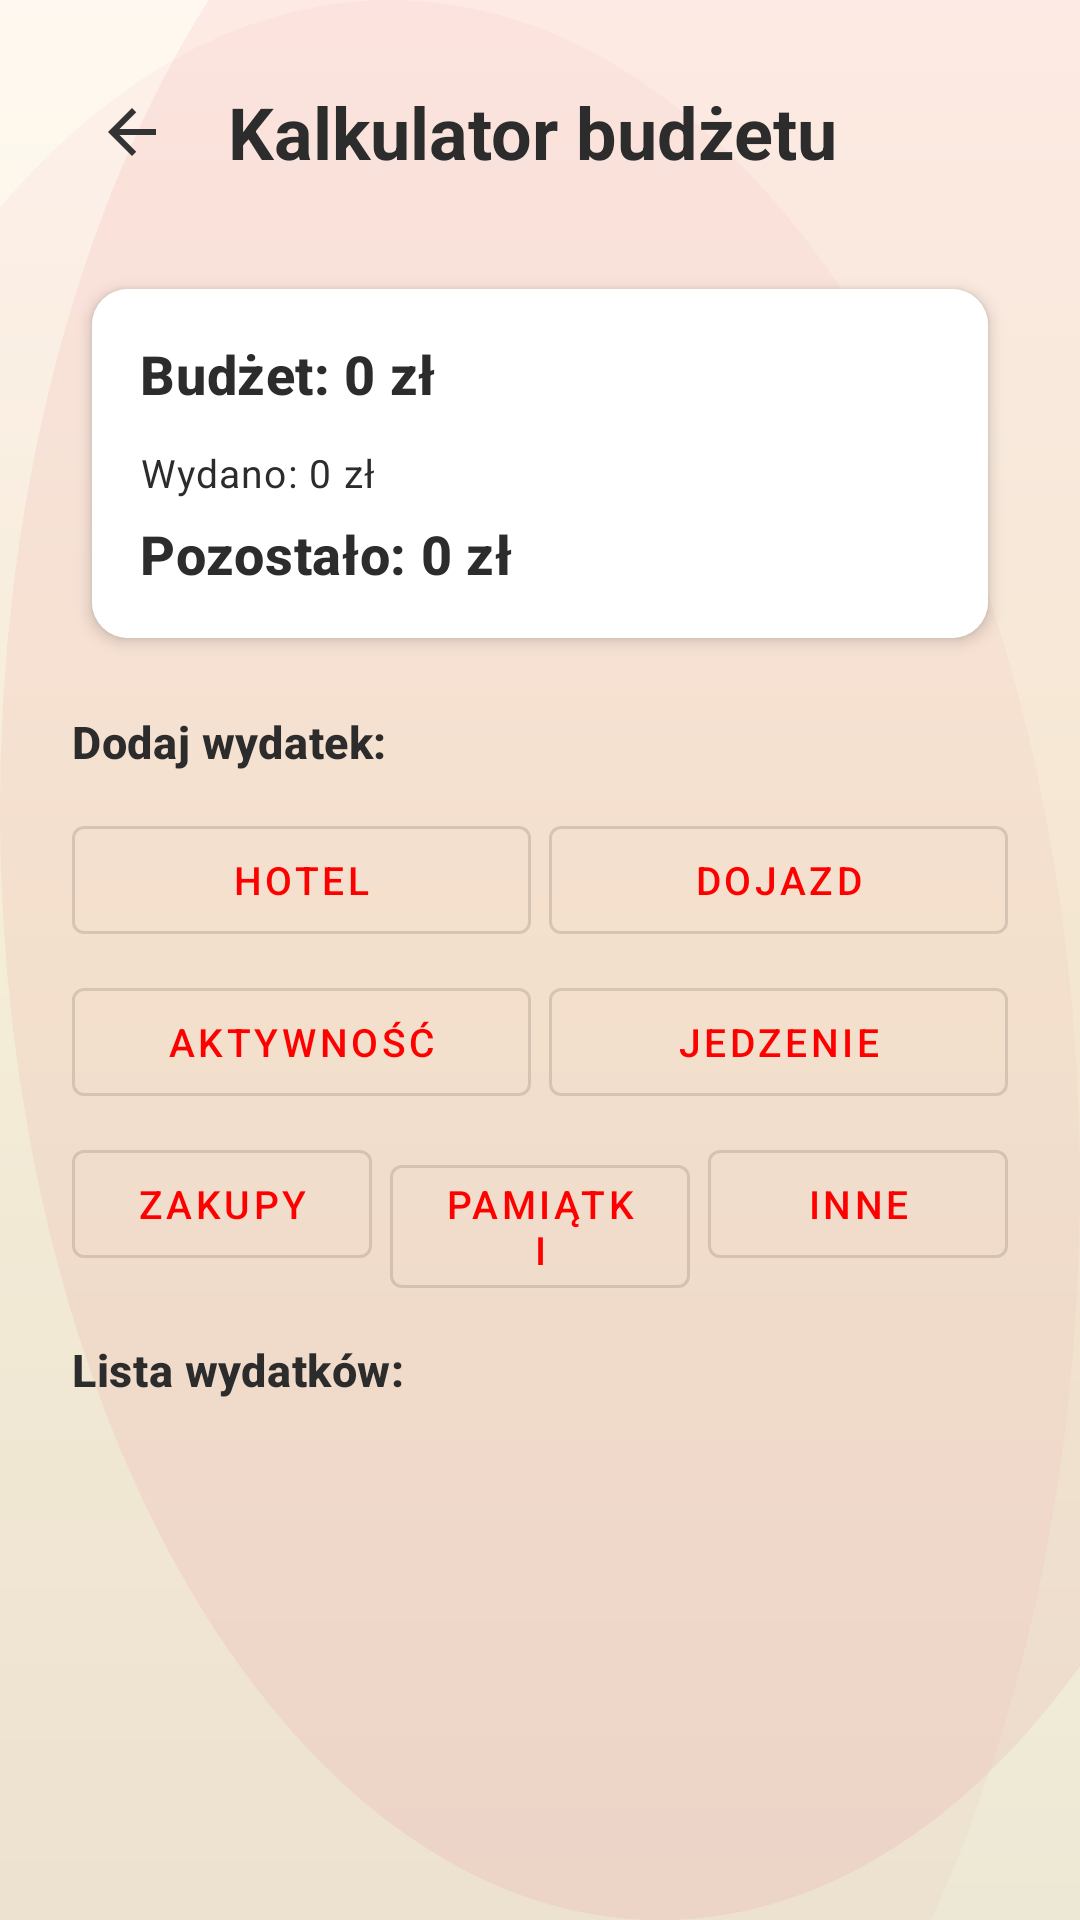

Android layout source for this screen:
<!-- AndroidManifest.xml: application theme Theme.TravelBuddy -->
<!-- res/layout/activity_trip_budget_calculator.xml -->
<?xml version="1.0" encoding="utf-8"?>
<ScrollView xmlns:android="http://schemas.android.com/apk/res/android"
    xmlns:app="http://schemas.android.com/apk/res-auto"
    android:layout_width="match_parent"
    android:layout_height="match_parent"
    android:background="@drawable/landing_background"
    android:fillViewport="true">

    <LinearLayout
        android:layout_width="match_parent"
        android:layout_height="wrap_content"
        android:orientation="vertical"
        android:padding="@dimen/padding_xlarge">

        
        <LinearLayout
            android:layout_width="match_parent"
            android:layout_height="wrap_content"
            android:orientation="horizontal"
            android:gravity="center_vertical"
            android:layout_marginBottom="@dimen/spacing_xlarge">

            <ImageButton
                android:id="@+id/backButton"
                android:layout_width="@dimen/icon_size_medium"
                android:layout_height="@dimen/icon_size_medium"
                android:background="?attr/selectableItemBackgroundBorderless"
                android:src="@drawable/ic_arrow_back"
                android:contentDescription="@string/back_button_description" />

            <TextView
                android:id="@+id/destinationTextView"
                android:layout_width="0dp"
                android:layout_height="wrap_content"
                android:layout_weight="1"
                android:layout_marginStart="@dimen/spacing_medium"
                style="@style/TextAppearance.TravelBuddy.Headline"
                android:text="Kalkulator budżetu" />

        </LinearLayout>

        
        <androidx.cardview.widget.CardView
            android:layout_width="match_parent"
            android:layout_height="wrap_content"
            android:layout_marginBottom="@dimen/spacing_large"
            style="@style/CustomCard"
            android:elevation="@dimen/card_elevation_large">

            <LinearLayout
                android:layout_width="match_parent"
                android:layout_height="wrap_content"
                android:orientation="vertical"
                android:padding="@dimen/padding_large"
                android:background="@color/card_background">

                <TextView
                    android:id="@+id/budgetTextView"
                    android:layout_width="wrap_content"
                    android:layout_height="wrap_content"
                    style="@style/TextAppearance.TravelBuddy.Title"
                    android:text="Budżet: 0 zł"
                    android:textSize="@dimen/text_size_xlarge"
                    android:layout_marginBottom="@dimen/spacing_medium" />

                <TextView
                    android:id="@+id/totalSpentTextView"
                    android:layout_width="wrap_content"
                    android:layout_height="wrap_content"
                    style="@style/TextAppearance.TravelBuddy.Body"
                    android:text="Wydano: 0 zł"
                    android:textSize="@dimen/text_size_medium"
                    android:layout_marginBottom="@dimen/spacing_small" />

                <TextView
                    android:id="@+id/remainingBudgetTextView"
                    android:layout_width="wrap_content"
                    android:layout_height="wrap_content"
                    style="@style/TextAppearance.TravelBuddy.Title"
                    android:text="Pozostało: 0 zł"
                    android:textSize="@dimen/text_size_xlarge"
                    android:textStyle="bold" />

            </LinearLayout>

        </androidx.cardview.widget.CardView>

        
        <TextView
            android:layout_width="wrap_content"
            android:layout_height="wrap_content"
            android:text="Dodaj wydatek:"
            style="@style/TextAppearance.TravelBuddy.Title"
            android:textSize="@dimen/text_size_large"
            android:layout_marginBottom="@dimen/spacing_medium" />

        <LinearLayout
            android:layout_width="match_parent"
            android:layout_height="wrap_content"
            android:orientation="horizontal"
            android:layout_marginBottom="@dimen/spacing_small">

            <Button
                android:id="@+id/addHotelButton"
                android:layout_width="0dp"
                android:layout_height="wrap_content"
                android:layout_weight="1"
                android:layout_marginEnd="@dimen/spacing_small"
                android:text="Hotel"
                android:textSize="@dimen/text_size_medium"
                style="@style/Widget.MaterialComponents.Button.OutlinedButton" />

            <Button
                android:id="@+id/addTransportButton"
                android:layout_width="0dp"
                android:layout_height="wrap_content"
                android:layout_weight="1"
                android:text="Dojazd"
                android:textSize="@dimen/text_size_medium"
                style="@style/Widget.MaterialComponents.Button.OutlinedButton" />

        </LinearLayout>

        <LinearLayout
            android:layout_width="match_parent"
            android:layout_height="wrap_content"
            android:orientation="horizontal"
            android:layout_marginBottom="@dimen/spacing_small">

            <Button
                android:id="@+id/addActivityButton"
                android:layout_width="0dp"
                android:layout_height="wrap_content"
                android:layout_weight="1"
                android:layout_marginEnd="@dimen/spacing_small"
                android:text="Aktywność"
                android:textSize="@dimen/text_size_medium"
                style="@style/Widget.MaterialComponents.Button.OutlinedButton" />

            <Button
                android:id="@+id/addFoodButton"
                android:layout_width="0dp"
                android:layout_height="wrap_content"
                android:layout_weight="1"
                android:text="Jedzenie"
                android:textSize="@dimen/text_size_medium"
                style="@style/Widget.MaterialComponents.Button.OutlinedButton" />

        </LinearLayout>

        <LinearLayout
            android:layout_width="match_parent"
            android:layout_height="wrap_content"
            android:orientation="horizontal"
            android:layout_marginBottom="@dimen/spacing_large">

            <Button
                android:id="@+id/addShoppingButton"
                android:layout_width="0dp"
                android:layout_height="wrap_content"
                android:layout_weight="1"
                android:layout_marginEnd="@dimen/spacing_small"
                android:text="Zakupy"
                android:textSize="@dimen/text_size_medium"
                style="@style/Widget.MaterialComponents.Button.OutlinedButton" />

            <Button
                android:id="@+id/addSouvenirsButton"
                android:layout_width="0dp"
                android:layout_height="wrap_content"
                android:layout_weight="1"
                android:layout_marginEnd="@dimen/spacing_small"
                android:text="Pamiątki"
                android:textSize="@dimen/text_size_medium"
                style="@style/Widget.MaterialComponents.Button.OutlinedButton" />

            <Button
                android:id="@+id/addOtherButton"
                android:layout_width="0dp"
                android:layout_height="wrap_content"
                android:layout_weight="1"
                android:text="Inne"
                android:textSize="@dimen/text_size_medium"
                style="@style/Widget.MaterialComponents.Button.OutlinedButton" />

        </LinearLayout>

        
        <TextView
            android:layout_width="wrap_content"
            android:layout_height="wrap_content"
            android:text="Lista wydatków:"
            style="@style/TextAppearance.TravelBuddy.Title"
            android:textSize="@dimen/text_size_large"
            android:layout_marginBottom="@dimen/spacing_medium" />

        <androidx.recyclerview.widget.RecyclerView
            android:id="@+id/expensesRecyclerView"
            android:layout_width="match_parent"
            android:layout_height="wrap_content"
            android:nestedScrollingEnabled="false" />

    </LinearLayout>

</ScrollView>
<!-- resources referenced by this layout -->
<resources>
  <color name="card_background">#FFFFFF</color>
  <dimen name="card_elevation_large">8dp</dimen>
  <dimen name="icon_size_medium">48dp</dimen>
  <dimen name="padding_large">28dp</dimen>
  <dimen name="padding_xlarge">40dp</dimen>
  <dimen name="spacing_large">28dp</dimen>
  <dimen name="spacing_medium">20dp</dimen>
  <dimen name="spacing_small">12dp</dimen>
  <dimen name="spacing_xlarge">40dp</dimen>
  <dimen name="text_size_large">18sp</dimen>
  <dimen name="text_size_medium">16sp</dimen>
  <dimen name="text_size_xlarge">24sp</dimen>
  <!-- drawable ic_arrow_back (drawable) -->
  ﻿<vector xmlns:android="http://schemas.android.com/apk/res/android"
      android:width="24dp"
      android:height="24dp"
      android:viewportWidth="24"
      android:viewportHeight="24">
      <path
          android:fillColor="#333333"
          android:pathData="M20,11H7.83l5.59,-5.59L12,4l-8,8 8,8 1.41,-1.41L7.83,13H20v-2z"/>
  </vector>
  <string name="back_button_description">Wróć</string>
  <style name="CustomCard" parent="Widget.MaterialComponents.CardView">
          <item name="cardCornerRadius">@dimen/card_corner_radius</item>
          <item name="cardElevation">@dimen/card_elevation</item>
          <item name="cardBackgroundColor">@color/card_background</item>
          <item name="cardUseCompatPadding">true</item>
      </style>
  <style name="TextAppearance.TravelBuddy.Body" parent="TextAppearance.MaterialComponents.Body1">
          <item name="android:textSize">@dimen/text_size_medium</item>
          <item name="android:textColor">@color/text_primary</item>
          <item name="android:fontFamily">sans-serif</item>
      </style>
  <style name="TextAppearance.TravelBuddy.Headline" parent="TextAppearance.MaterialComponents.Headline5">
          <item name="android:textSize">@dimen/text_size_title</item>
          <item name="android:textColor">@color/text_primary</item>
          <item name="android:fontFamily">sans-serif-medium</item>
          <item name="android:textStyle">bold</item>
      </style>
  <style name="TextAppearance.TravelBuddy.Title" parent="TextAppearance.MaterialComponents.Headline6">
          <item name="android:textSize">@dimen/text_size_xlarge</item>
          <item name="android:textColor">@color/text_primary</item>
          <item name="android:fontFamily">sans-serif-medium</item>
          <item name="android:textStyle">bold</item>
      </style>
  <style name="Theme.TravelBuddy" parent="Theme.MaterialComponents.DayNight.NoActionBar">
          
          <item name="colorPrimary">@color/red_primary</item>
          <item name="colorPrimaryVariant">@color/red_dark</item>
          <item name="colorOnPrimary">@color/white</item>
  
          
          <item name="colorSecondary">@color/red_light</item>
          <item name="colorSecondaryVariant">@color/red_primary</item>
          <item name="colorOnSecondary">@color/white</item>
  
          
          <item name="android:statusBarColor" tools:targetApi="l">@color/beige_light</item>
          <item name="android:windowLightStatusBar" tools:targetApi="m">true</item>
  
          
          <item name="android:windowBackground">@color/beige_light</item>
          <item name="backgroundColor">@color/beige_light</item>
          
          
          <item name="android:textColorPrimary">@color/text_primary</item>
          <item name="android:textColorSecondary">@color/text_secondary</item>
      </style>
  <dimen name="card_corner_radius">16dp</dimen>
  <dimen name="card_elevation">4dp</dimen>
  <color name="text_primary">#2C2C2C</color>
  <dimen name="text_size_title">32sp</dimen>
  <color name="red_primary">#DC143C</color>
  <color name="red_dark">#B01030</color>
  <color name="white">#FFFFFFFF</color>
  <color name="red_light">#FF4D6D</color>
  <color name="beige_light">#F5F5DC</color>
  <color name="text_secondary">#666666</color>
</resources>
